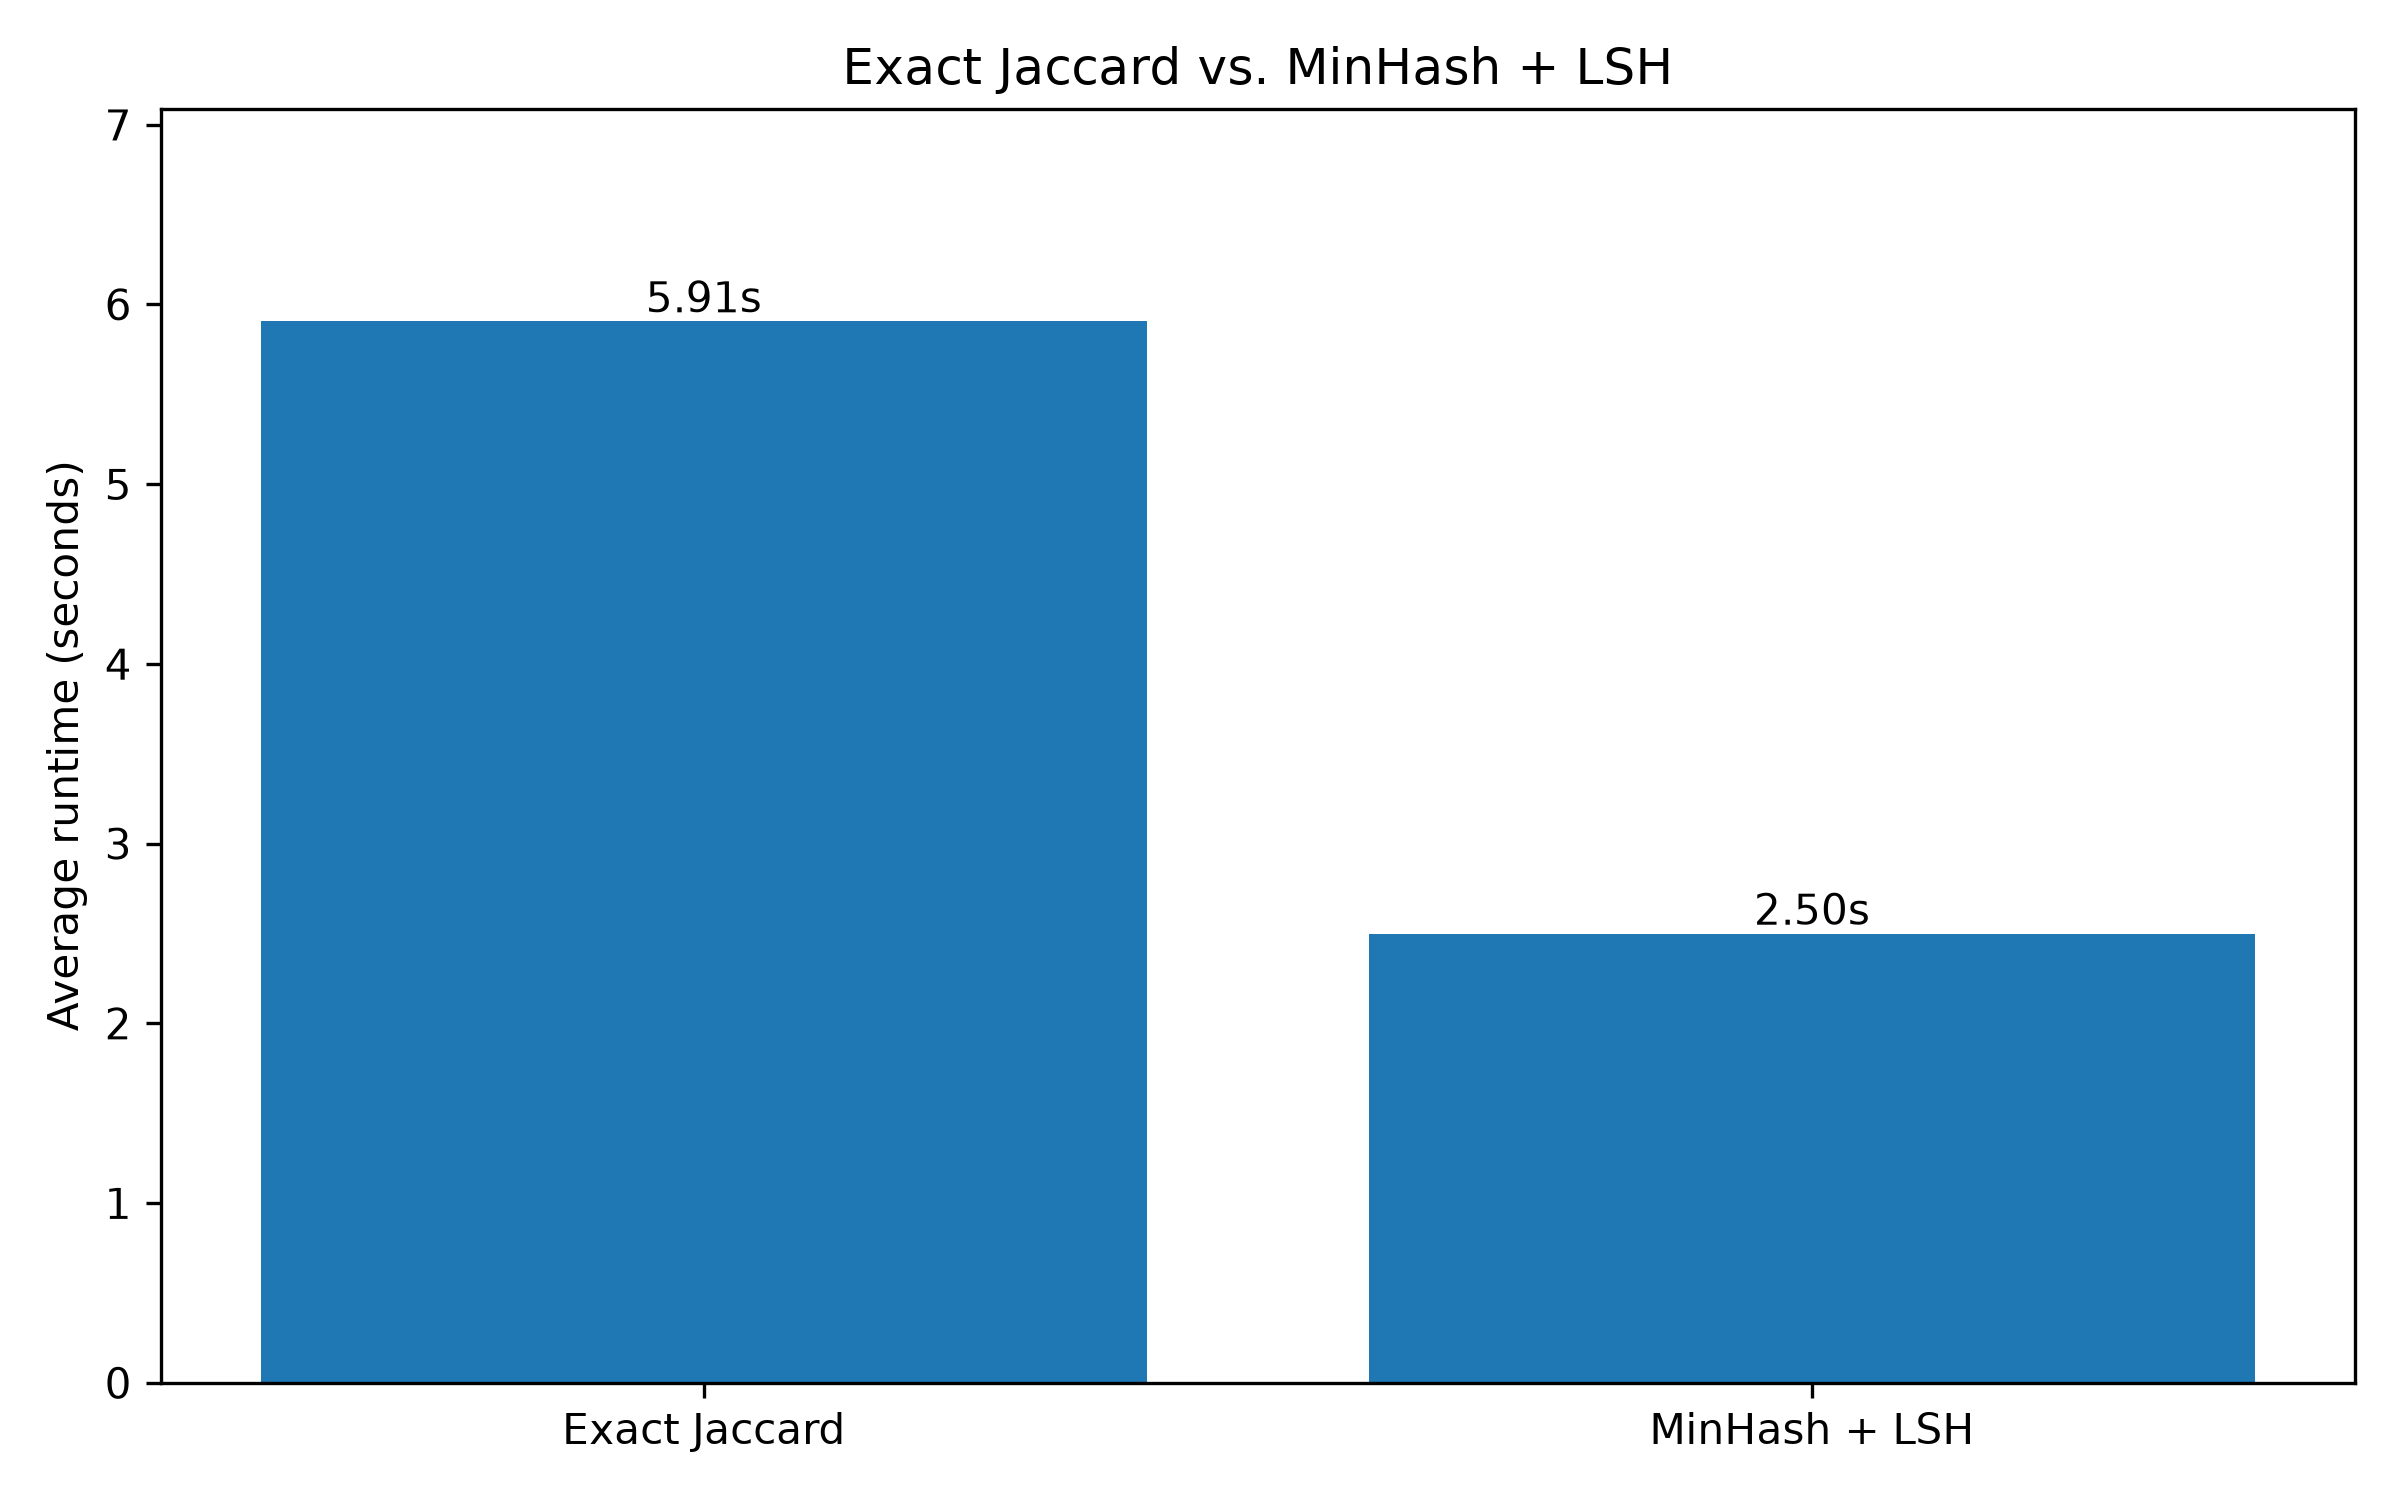

Source data for this figure (header and first rows):
method, average_runtime_seconds
Exact Jaccard, 5.906
MinHash + LSH, 2.499
